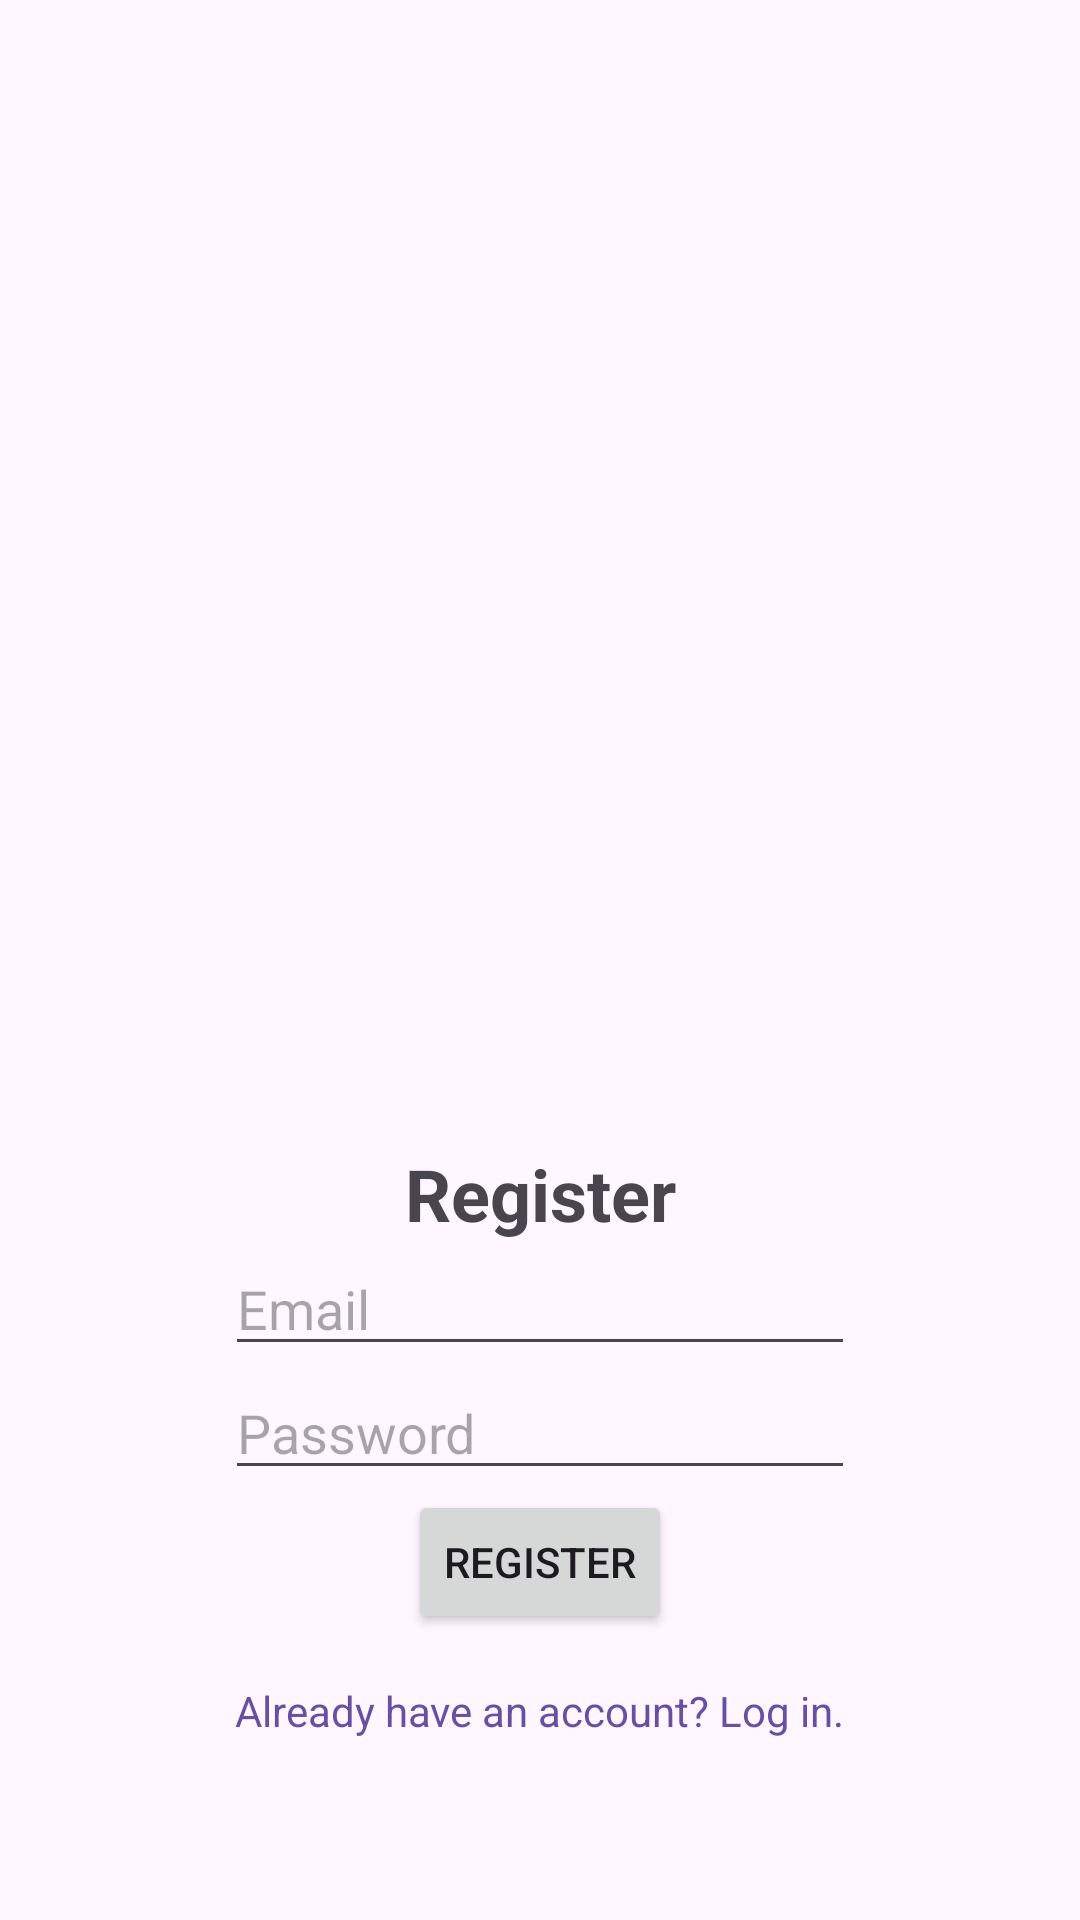

This screen was rendered from an Android layout file. Write that file and the resources it references.
<!-- AndroidManifest.xml: application theme Theme.Learnly -->
<!-- res/layout/activity_register.xml -->
<?xml version="1.0" encoding="utf-8"?>
<androidx.constraintlayout.widget.ConstraintLayout xmlns:android="http://schemas.android.com/apk/res/android"
    xmlns:app="http://schemas.android.com/apk/res-auto"
    xmlns:tools="http://schemas.android.com/tools"
    android:id="@+id/main"
    android:layout_width="match_parent"
    android:layout_height="match_parent"
    tools:context=".RegisterActivity">

    <TextView
        android:id="@+id/textView_register_title"
        android:layout_width="wrap_content"
        android:layout_height="wrap_content"
        android:text="Register"
        android:textSize="24sp"
        android:textStyle="bold"
        app:layout_constraintBottom_toTopOf="@+id/editTextTextEmailAddress_register"
        app:layout_constraintEnd_toEndOf="parent"
        app:layout_constraintStart_toStartOf="parent"
        app:layout_constraintTop_toTopOf="parent"
        app:layout_constraintVertical_chainStyle="packed"
        app:layout_constraintVertical_bias="0.8" />

    <EditText
        android:id="@+id/editTextTextEmailAddress_register"
        android:layout_width="wrap_content"
        android:layout_height="wrap_content"
        android:ems="10"
        android:hint="Email"
        android:inputType="textEmailAddress"
        app:layout_constraintBottom_toTopOf="@+id/editTextTextPassword_register"
        app:layout_constraintEnd_toEndOf="parent"
        app:layout_constraintStart_toStartOf="parent"
        app:layout_constraintTop_toBottomOf="@+id/textView_register_title" />

    <EditText
        android:id="@+id/editTextTextPassword_register"
        android:layout_width="wrap_content"
        android:layout_height="wrap_content"
        android:ems="10"
        android:hint="Password"
        android:inputType="textPassword"
        app:layout_constraintBottom_toTopOf="@+id/button_register"
        app:layout_constraintEnd_toEndOf="parent"
        app:layout_constraintStart_toStartOf="parent"
        app:layout_constraintTop_toBottomOf="@+id/editTextTextEmailAddress_register" />

    <Button
        android:id="@+id/button_register"
        android:layout_width="wrap_content"
        android:layout_height="wrap_content"
        android:text="Register"
        android:onClick="registerUser"
        app:layout_constraintBottom_toBottomOf="parent"
        app:layout_constraintEnd_toEndOf="parent"
        app:layout_constraintStart_toStartOf="parent"
        app:layout_constraintTop_toBottomOf="@+id/editTextTextPassword_register" />

    <TextView
        android:id="@+id/textView_goToLogin"
        android:layout_width="wrap_content"
        android:layout_height="wrap_content"
        android:layout_marginTop="16dp"
        android:text="Already have an account? Log in."
        android:clickable="true"
        android:focusable="true"
        android:textColor="?attr/colorPrimary"
        app:layout_constraintEnd_toEndOf="parent"
        app:layout_constraintStart_toStartOf="parent"
        app:layout_constraintTop_toBottomOf="@+id/button_register" />

</androidx.constraintlayout.widget.ConstraintLayout>
<!-- resources referenced by this layout -->
<resources>
  <style name="Theme.Learnly" parent="Base.Theme.Learnly" />
  <style name="Base.Theme.Learnly" parent="Theme.Material3.DayNight.NoActionBar">
          
          
      </style>
</resources>
